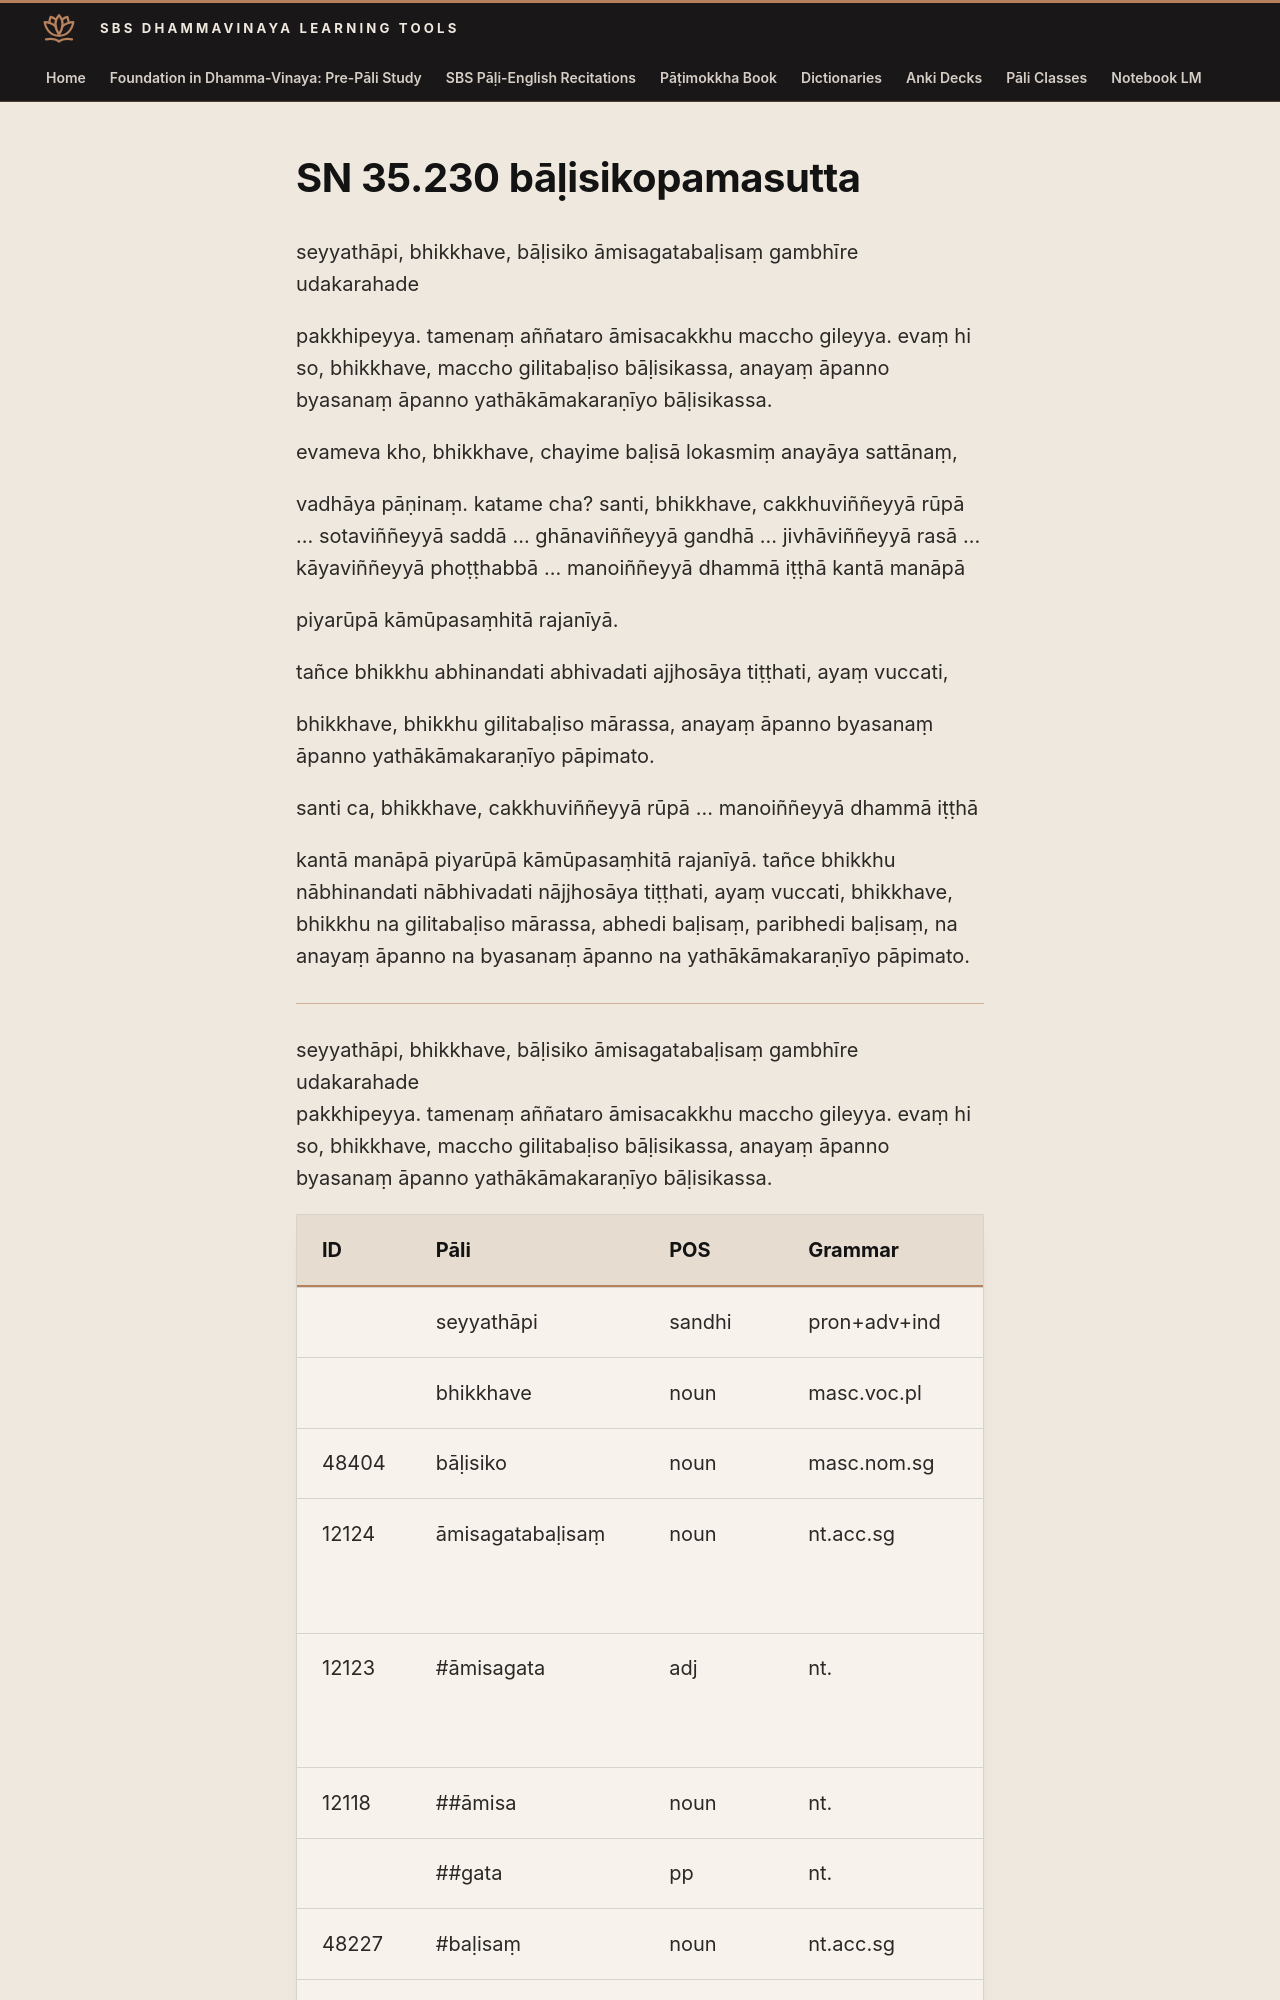

repository: sasanarakkha/study-tools · page: 6-pali-class/suttas/sn-35/35-230/index.html · generator: mkdocs

# SN 35.230 bāḷisikopamasutta

seyyathāpi, bhikkhave, bāḷisiko āmisagatabaḷisaṃ gambhīre udakarahade

pakkhipeyya. tamenaṃ aññataro āmisacakkhu maccho gileyya. evaṃ hi so, bhikkhave, maccho gilitabaḷiso bāḷisikassa, anayaṃ āpanno byasanaṃ āpanno yathākāmakaraṇīyo bāḷisikassa.

evameva kho, bhikkhave, chayime baḷisā lokasmiṃ anayāya sattānaṃ,

vadhāya pāṇinaṃ. katame cha? santi, bhikkhave, cakkhuviññeyyā rūpā ... sotaviññeyyā saddā ... ghānaviññeyyā gandhā ... jivhāviññeyyā rasā ... kāyaviññeyyā phoṭṭhabbā ... manoiññeyyā dhammā iṭṭhā kantā manāpā

piyarūpā kāmūpasaṃhitā rajanīyā.

tañce bhikkhu abhinandati abhivadati ajjhosāya tiṭṭhati, ayaṃ vuccati,

bhikkhave, bhikkhu gilitabaḷiso mārassa, anayaṃ āpanno byasanaṃ āpanno yathākāmakaraṇīyo pāpimato.

santi ca, bhikkhave, cakkhuviññeyyā rūpā ... manoiññeyyā dhammā iṭṭhā

kantā manāpā piyarūpā kāmūpasaṃhitā rajanīyā. tañce bhikkhu nābhinandati nābhivadati nājjhosāya tiṭṭhati, ayaṃ vuccati, bhikkhave, bhikkhu na gilitabaḷiso mārassa, abhedi baḷisaṃ, paribhedi baḷisaṃ, na anayaṃ āpanno na byasanaṃ āpanno na yathākāmakaraṇīyo pāpimato.

---

seyyathāpi, bhikkhave, bāḷisiko āmisagatabaḷisaṃ gambhīre udakarahade
pakkhipeyya. tamenaṃ aññataro āmisacakkhu maccho gileyya. evaṃ hi so, bhikkhave, maccho gilitabaḷiso bāḷisikassa, anayaṃ āpanno byasanaṃ āpanno yathākāmakaraṇīyo bāḷisikassa.
